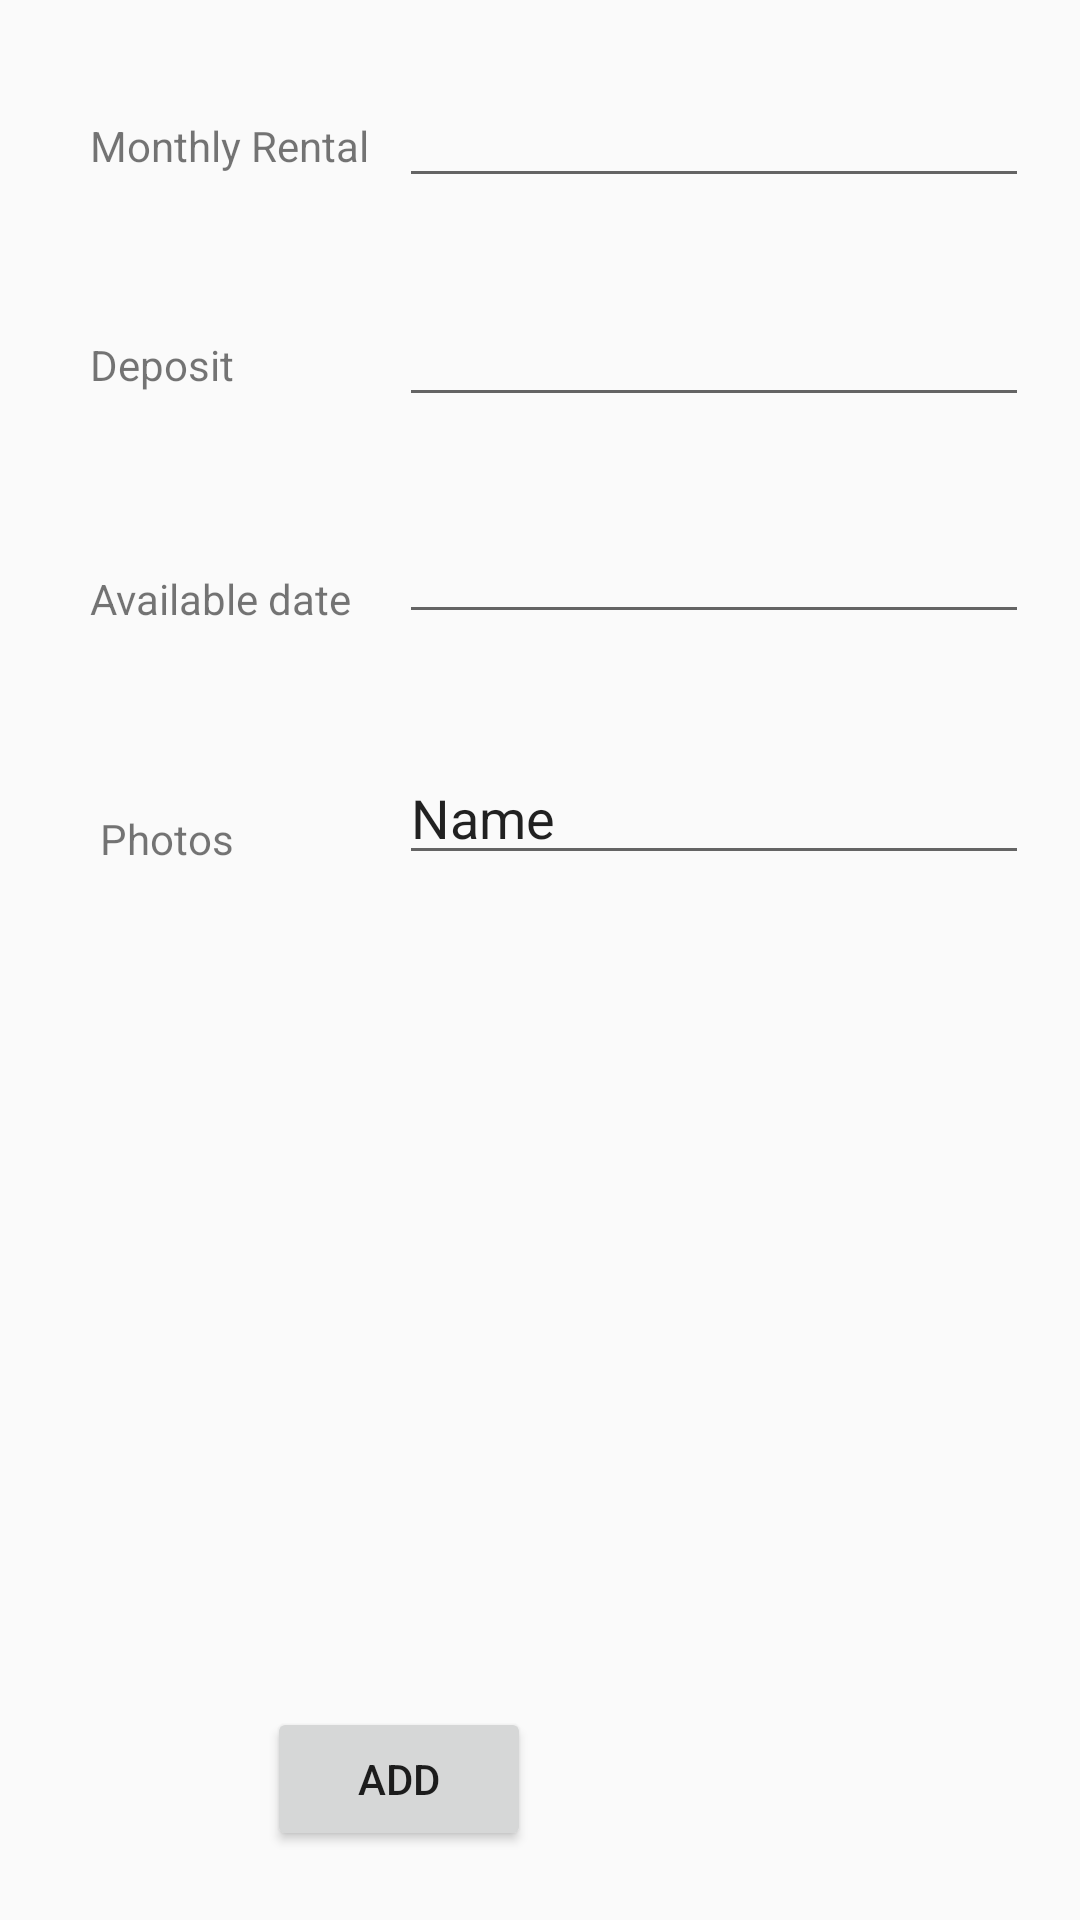

Reconstruct the res/layout file that produces this screen, plus the resources it refers to.
<!-- AndroidManifest.xml: application theme Theme.AppCompat.Light.NoActionBar -->
<!-- res/layout/activity_add__rental_info.xml -->
<?xml version="1.0" encoding="utf-8"?>
<RelativeLayout xmlns:android="http://schemas.android.com/apk/res/android"
    xmlns:app="http://schemas.android.com/apk/res-auto"
    android:layout_width="match_parent" android:layout_height="match_parent">

    <TextView
        android:text="Monthly Rental"
        android:layout_width="wrap_content"
        android:layout_height="wrap_content"
        android:layout_alignParentTop="true"
        android:layout_alignParentLeft="true"
        android:layout_alignParentStart="true"
        android:layout_marginLeft="30dp"
        android:layout_marginStart="30dp"
        android:layout_marginTop="39dp"
        android:id="@+id/textView5" />

    <Button
        android:text="Add"
        android:layout_width="wrap_content"
        android:layout_height="wrap_content"
        android:layout_alignParentBottom="true"
        android:layout_toRightOf="@+id/textView6"
        android:layout_toEndOf="@+id/textView6"
        android:layout_marginLeft="11dp"
        android:layout_marginStart="11dp"
        android:layout_marginBottom="23dp"
        android:id="@+id/addBtn" />

    <TextView
        android:text="Deposit"
        android:layout_width="wrap_content"
        android:layout_height="wrap_content"
        android:layout_marginTop="54dp"
        android:id="@+id/textView6"
        android:layout_below="@+id/textView5"
        android:layout_alignLeft="@+id/textView5"
        android:layout_alignStart="@+id/textView5" />

    <TextView
        android:text="Available date"
        android:layout_width="wrap_content"
        android:layout_height="wrap_content"
        android:layout_marginTop="59dp"
        android:id="@+id/textView7"
        android:layout_below="@+id/textView6"
        android:layout_alignLeft="@+id/textView6"
        android:layout_alignStart="@+id/textView6" />

    <TextView
        android:text="Photos"
        android:layout_width="wrap_content"
        android:layout_height="wrap_content"
        android:layout_marginTop="61dp"
        android:id="@+id/textView8"
        android:layout_below="@+id/textView7"
        android:layout_alignRight="@+id/textView6"
        android:layout_alignEnd="@+id/textView6" />

    <EditText
        android:layout_width="wrap_content"
        android:layout_height="wrap_content"
        android:inputType="numberDecimal"
        android:ems="10"
        android:layout_marginRight="17dp"
        android:layout_marginEnd="17dp"
        android:id="@+id/txtRental"
        android:layout_alignBaseline="@+id/textView5"
        android:layout_alignBottom="@+id/textView5"
        android:layout_alignParentRight="true"
        android:layout_alignParentEnd="true" />

    <EditText
        android:layout_width="wrap_content"
        android:layout_height="wrap_content"
        android:inputType="numberDecimal"
        android:ems="10"
        android:id="@+id/txtDeposit"
        android:layout_alignBaseline="@+id/textView6"
        android:layout_alignBottom="@+id/textView6"
        android:layout_alignLeft="@+id/txtRental"
        android:layout_alignStart="@+id/txtRental" />

    <EditText
        android:layout_width="wrap_content"
        android:layout_height="wrap_content"
        android:inputType="date"
        android:ems="10"
        android:layout_below="@+id/txtDeposit"
        android:layout_alignLeft="@+id/txtDeposit"
        android:layout_alignStart="@+id/txtDeposit"
        android:layout_marginTop="31dp"
        android:id="@+id/txtDate" />

    <EditText
        android:layout_width="wrap_content"
        android:layout_height="wrap_content"
        android:inputType="textPersonName"
        android:text="Name"
        android:ems="10"
        android:layout_below="@+id/txtDate"
        android:layout_alignLeft="@+id/txtDate"
        android:layout_alignStart="@+id/txtDate"
        android:layout_marginTop="39dp"
        android:id="@+id/txtImage" />

</RelativeLayout>
<!-- resources referenced by this layout -->
<resources>

</resources>
